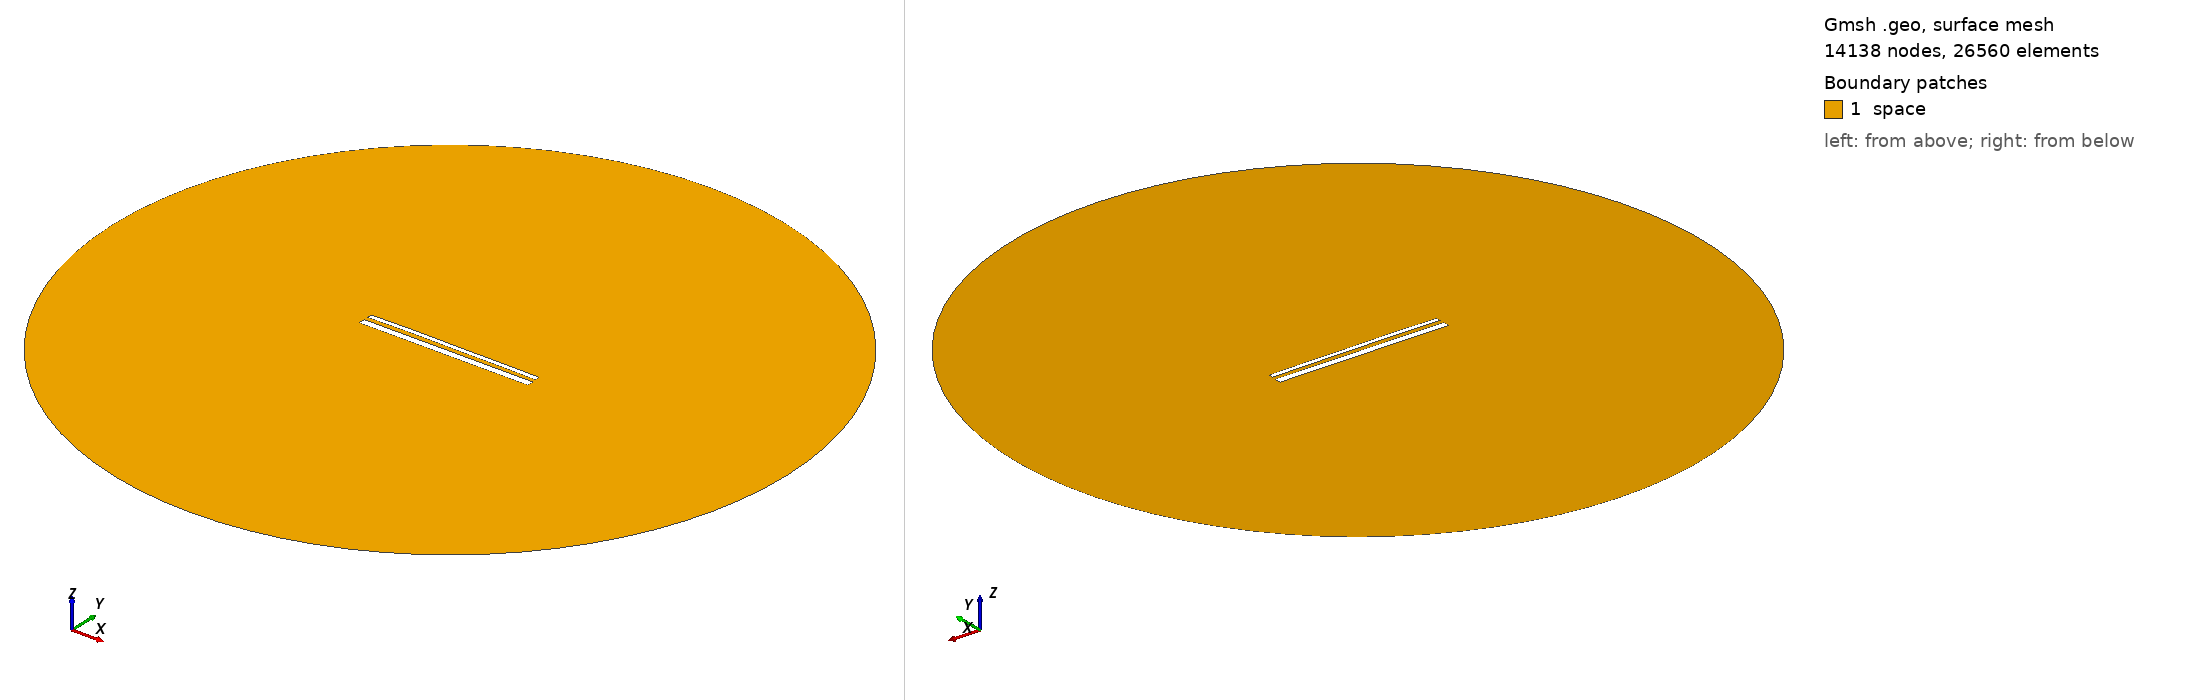

Gmsh geometry script, surface-meshed: 14138 nodes, 26560 surface elements. Boundary patches (legend numbers): 1 space. Left view from above one corner, right view from below the opposite corner. Legend entries are the model's physical surfaces. The drawing asked Gmsh for element sizes between 1% and 20% of the model's largest extent; the script's own settings can give other sizes.

=== 14744.geo (drawn) ===
//---------------------------------------
// Geometry kernel
//---------------------------------------

SetFactory("OpenCASCADE");



//---------------------------------------
// Parameters of the geometry
//---------------------------------------

// Overetch of the upper plate
overetch = 0.5;

// Distance between the plates
distance = 2.25;

// Discretization over the x axis (for the deformation)
nx = 50; 

// Length of the plate
L = 100 - overetch; 

// Number of modes
n = 4; 

// 1st mode coefficient
coeff(1) = 0.0;
beta(1) = 0.596864 * 3.1415926535 / L;

// 2nd mode coefficient
coeff(2) = 0.15;
beta(2) = 1.49418 * 3.1415926535 / L;

// 3rd mode coefficient
coeff(3) = 0.07499999999999998;
beta(3) = 2.50025 * 3.1415926535 / L;

// 4th mode coefficient
coeff(4) = 0.07499999999999998;
beta(4) = 3.49999 * 3.1415926535 / L;



//---------------------------------------
// Upper plate (deformed rectangle)
//---------------------------------------

// Coordiantes of the upper plate
xmin = -50;
xmax = 50 - overetch;

// Height of the upper plate
yheight = 4 - 2 * overetch;

// Indexes of the points
UpperID[] = {};
LowerID[] = {};
LeftID[] = {};
RightID[] = {};

// Point index
p = 1;

// Horizontal edges
For i In {1:nx}
    x = xmin + (i-1)*(xmax - xmin)/(nx-1);

    y_bottom = distance / 2 + overetch;
    For j In {1:n}
        C = (Cosh(beta(j)*L) + Cos(beta(j)*L)) / (Sinh(beta(j)*L) + Sin(beta(j)*L));
        y_bottom  = y_bottom + coeff(j) * (Cosh(beta(j)*(x+50)) - Cos(beta(j)*(x+50)) - C * (Sinh(beta(j)*(x+50)) - Sin(beta(j)*(x+50))));
    EndFor

    y_top = y_bottom + yheight;

    Point(p) = {x, y_top, 0, 1.0};
    UpperID[i] = p;
    p = p + 1;

    Point(p) = {x, y_bottom, 0, 1.0};
    LowerID[i] = p;
    p = p + 1;
EndFor

// Create point lists
UpperPts[] = {}; LowerPts[] = {};
For i In {1:nx}
  UpperPts[] += {UpperID[i]};
  LowerPts[] += {LowerID[i]};
EndFor

// Build splines
Spline(1) = {UpperPts[]};
Spline(2) = {LowerPts[]};
Line(3) = {LowerPts[nx-1], UpperPts[nx-1]};
Line(4) = {LowerPts[0], UpperPts[0]};

// Build the plane surface
Curve Loop(1) = {2, 3, -1, -4};
Plane Surface(1) = {1};



//---------------------------------------
// Lower plate (rectangle)
//---------------------------------------

// Vertices
Point(1001) = {-50, -1, 0, 1.0};
Point(1002) = { 50, -1, 0, 1.0};
Point(1003) = { 50,  -5, 0, 1.0};
Point(1004) = {-50,  -5, 0, 1.0};

// Edges
Line(5) = {1001, 1002};
Line(6) = {1002, 1003};
Line(7) = {1003, 1004};
Line(8) = {1004, 1001};

// Plane surface
Line Loop(2) = {5, 6, 7, 8};
Plane Surface(2) = {2}; 



//---------------------------------------
// Outer (fictious) boundary
//---------------------------------------

// Points
Point(1005) = {0, 0, 0};       // Center
Point(1006) = {200, 0, 0};     // Start point
Point(1007) = {0, 200, 0};     // 90 degrees
Point(1008) = {-200, 0, 0};    // 180 degrees
Point(1009) = {0, -200, 0};    // 270 degrees

// Circle arcs (each needs start, center, end)
Circle(9) = {1006, 1005, 1007};
Circle(10) = {1007, 1005, 1008};
Circle(11) = {1008, 1005, 1009};
Circle(12) = {1009, 1005, 1006};

// Plane surface for the entire domain
Curve Loop(3) = {9, 10, 11, 12};
Surface(3) = {3};

// Subtract the plates from the whole domain to obtain the actual domain where we want to solve the equations
BooleanDifference{ Surface{3}; Delete; }{ Surface{1}; Surface{2}; Delete; }




//---------------------------------------
// Transfinite Lines/Curves
//---------------------------------------

// Set the number of points on the boundaries
r = 7;

// Plates
Transfinite Curve {1, 2} = 50*r Using Progression 1;
Transfinite Curve {3, 4} = 2*r Using Progression 1;
Transfinite Line {5, 7} = 50*r Using Progression 1;
Transfinite Line {6, 8} = 2*r Using Progression 1;

// Outer boundary
Transfinite Line {9, 10, 11, 12} = 20 Using Progression 1;



//---------------------------------------
// Physical groups
//---------------------------------------                

// Physical curves (boundaries)
Physical Line("force_segment", 10) = {2};
Physical Line("upper_plate", 11) = {1, 3, 4};
Physical Line("lower_plate", 12) = {5, 6, 7, 8};
Physical Line("boundary", 20) = {9, 10, 11, 12};

// Physical Surfaces
Physical Surface("space", 30) = {3};



//---------------------------------------
// 6. Generate the Mesh
//---------------------------------------

// 2D mesh generation
Mesh 2;
